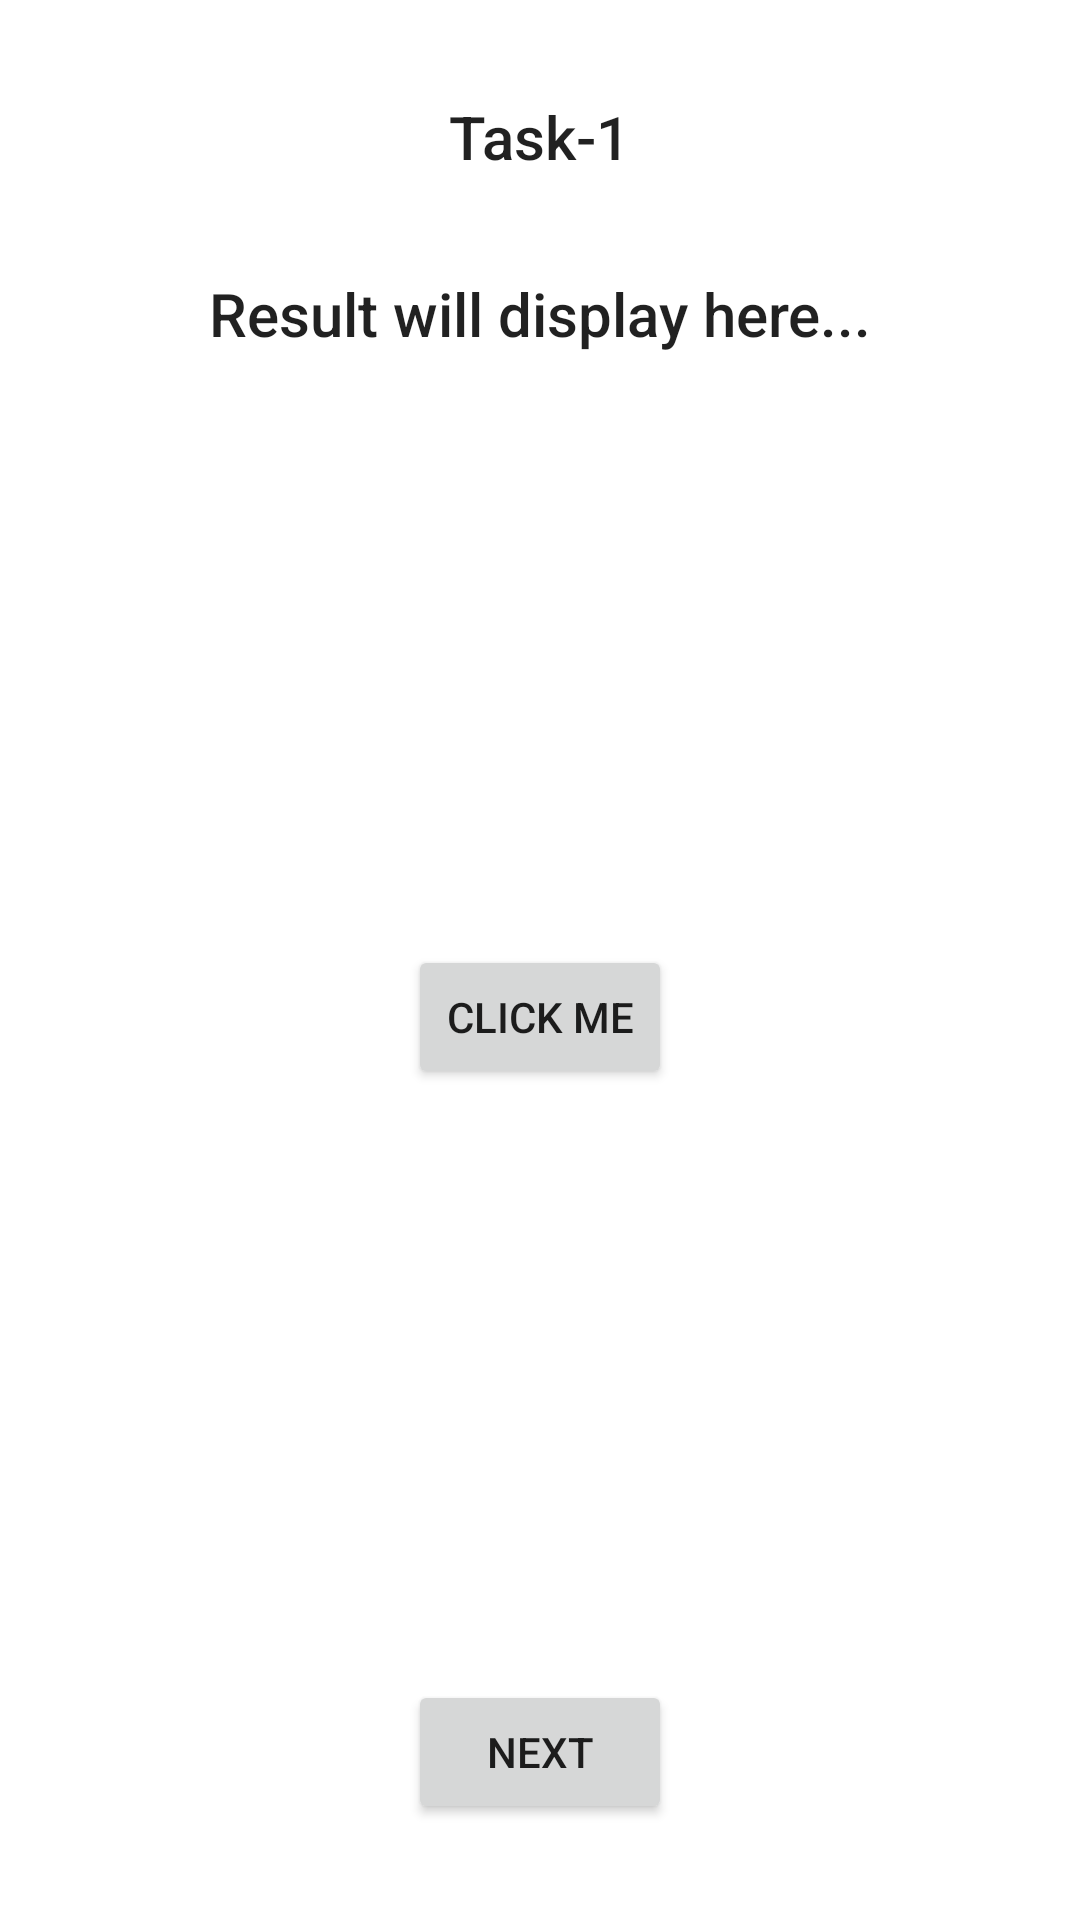

Android layout source for this screen:
<!-- AndroidManifest.xml: application theme Theme.MaterialComponents.DayNight -->
<!-- res/layout/activity_first.xml -->
<?xml version="1.0" encoding="utf-8"?>
<androidx.constraintlayout.widget.ConstraintLayout xmlns:android="http://schemas.android.com/apk/res/android"
    xmlns:app="http://schemas.android.com/apk/res-auto"
    xmlns:tools="http://schemas.android.com/tools"
    android:layout_width="match_parent"
    android:layout_height="match_parent"
    tools:context=".ui.FirstActivity">

    <TextView
        android:id="@+id/textView3"
        style="@style/TextAppearance.AppCompat.Title"
        android:layout_width="wrap_content"
        android:layout_height="wrap_content"
        android:layout_marginTop="32dp"
        android:text="Task-1"
        app:layout_constraintEnd_toEndOf="parent"
        app:layout_constraintStart_toStartOf="parent"
        app:layout_constraintTop_toTopOf="parent" />

    <TextView
        android:id="@+id/resultTextView"
        style="@style/TextAppearance.AppCompat.Title"
        android:layout_width="wrap_content"
        android:layout_height="wrap_content"
        android:layout_marginTop="32dp"
        android:text="Result will display here..."
        app:layout_constraintEnd_toEndOf="parent"
        app:layout_constraintStart_toStartOf="parent"
        app:layout_constraintTop_toBottomOf="@+id/textView3" />


    <Button
        android:id="@+id/button"
        android:layout_width="wrap_content"
        android:layout_height="wrap_content"
        android:text="Click Me"
        app:layout_constraintBottom_toTopOf="@+id/nextButton"
        app:layout_constraintEnd_toEndOf="parent"
        app:layout_constraintStart_toStartOf="parent"
        app:layout_constraintTop_toBottomOf="@+id/resultTextView" />


    <Button
        android:id="@+id/nextButton"
        android:layout_width="wrap_content"
        android:layout_height="wrap_content"
        android:layout_marginBottom="32dp"
        android:text="Next"
        app:layout_constraintBottom_toBottomOf="parent"
        app:layout_constraintEnd_toEndOf="parent"
        app:layout_constraintStart_toStartOf="parent" />

</androidx.constraintlayout.widget.ConstraintLayout>
<!-- resources referenced by this layout -->
<resources>

</resources>
